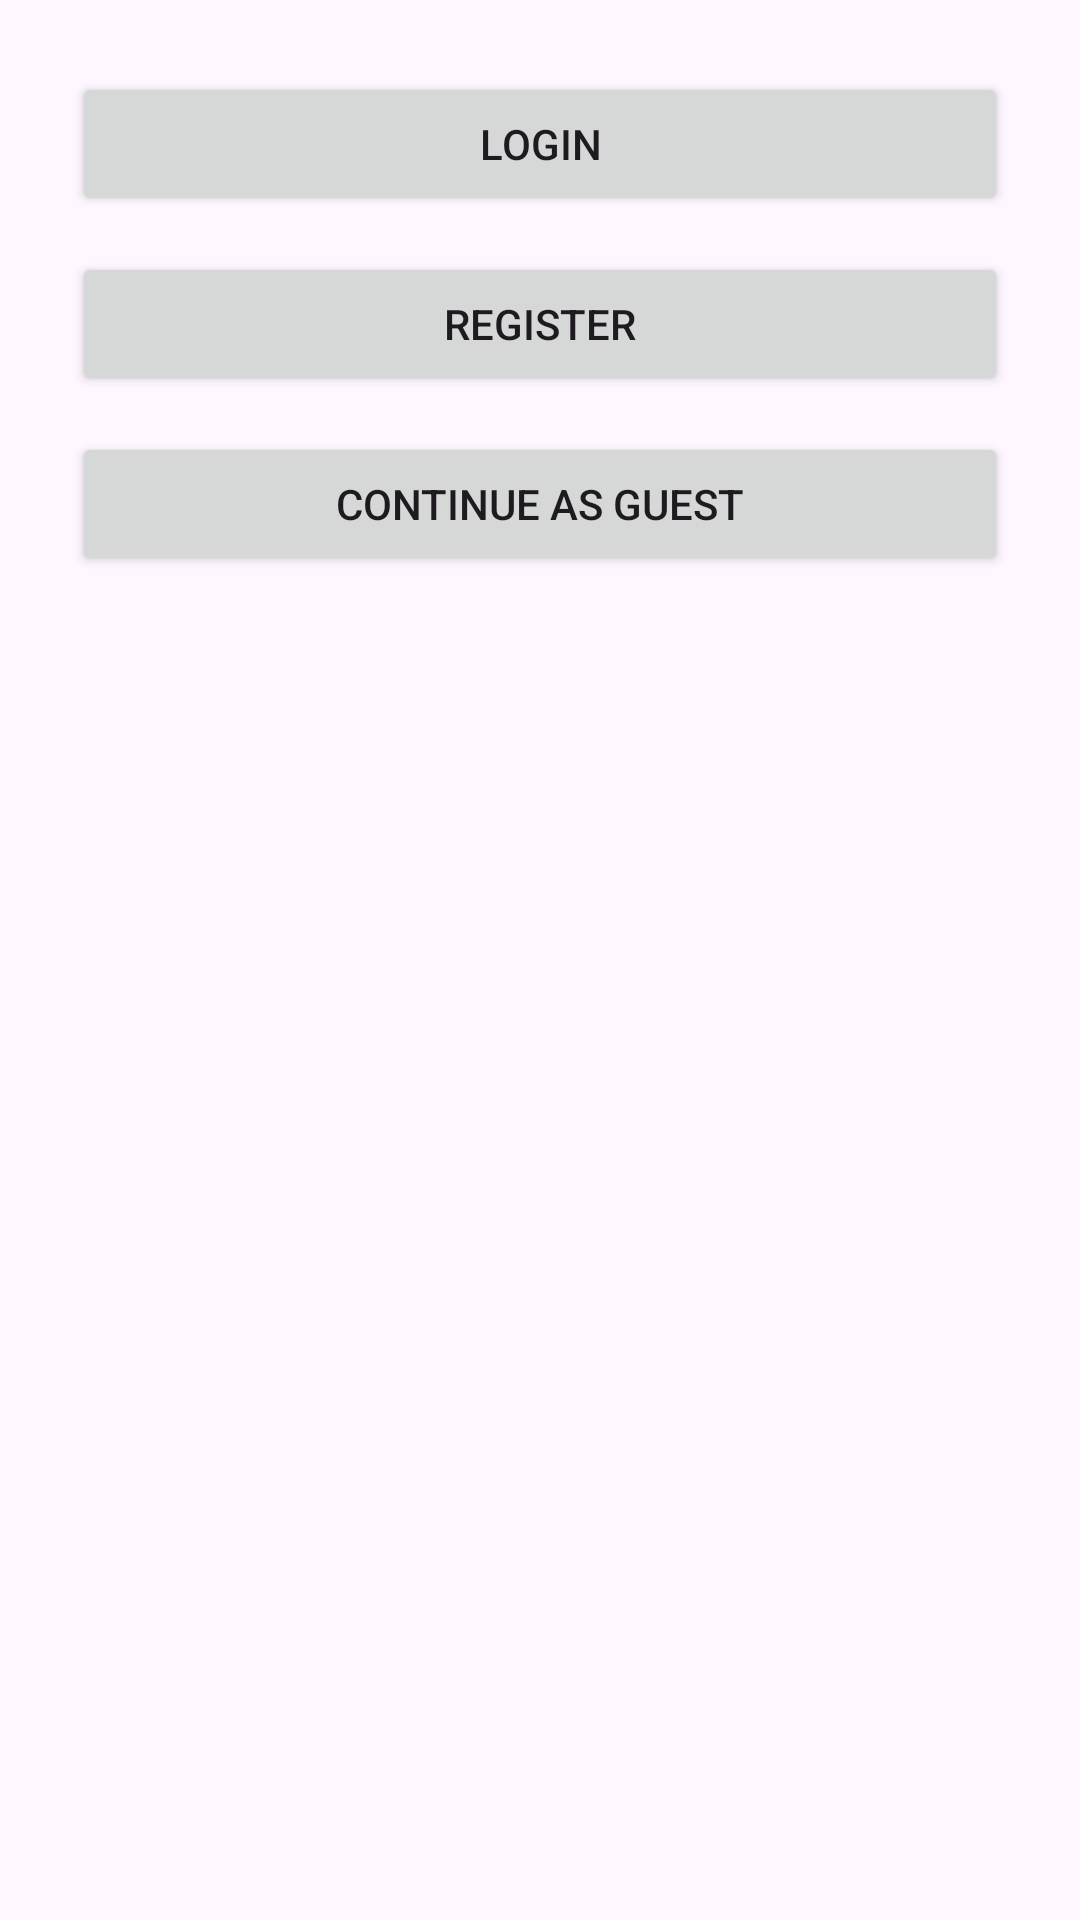

Layout XML and referenced resources for this Android screen:
<!-- AndroidManifest.xml: activity theme Theme.CivicConnect -->
<!-- res/layout/activity_main.xml -->
<?xml version="1.0" encoding="utf-8"?>
<androidx.constraintlayout.widget.ConstraintLayout xmlns:android="http://schemas.android.com/apk/res/android"
    xmlns:app="http://schemas.android.com/apk/res-auto"
    xmlns:tools="http://schemas.android.com/tools"
    android:id="@+id/main"
    android:layout_width="match_parent"
    android:layout_height="match_parent"
    tools:context=".MainActivity">

    <Button
        android:id="@+id/btnLogin"
        android:layout_width="0dp"
        android:layout_height="wrap_content"
        android:text="Login"
        app:layout_constraintTop_toTopOf="parent"
        app:layout_constraintStart_toStartOf="parent"
        app:layout_constraintEnd_toEndOf="parent"
        android:layout_margin="24dp" />

    <Button
        android:id="@+id/btnRegister"
        android:layout_width="0dp"
        android:layout_height="wrap_content"
        android:text="Register"
        app:layout_constraintTop_toBottomOf="@id/btnLogin"
        app:layout_constraintStart_toStartOf="parent"
        app:layout_constraintEnd_toEndOf="parent"
        android:layout_marginHorizontal="24dp"
        android:layout_marginTop="12dp" />

    <Button
        android:id="@+id/btnGuest"
        android:layout_width="0dp"
        android:layout_height="wrap_content"
        android:text="Continue as Guest"
        app:layout_constraintTop_toBottomOf="@id/btnRegister"
        app:layout_constraintStart_toStartOf="parent"
        app:layout_constraintEnd_toEndOf="parent"
        android:layout_marginHorizontal="24dp"
        android:layout_marginTop="12dp" />

</androidx.constraintlayout.widget.ConstraintLayout>
<!-- resources referenced by this layout -->
<resources>
  <style name="Theme.CivicConnect" parent="Theme.CityI" />
  <style name="Theme.CityI" parent="Base.Theme.CityI" />
  <style name="Base.Theme.CityI" parent="Theme.Material3.DayNight.NoActionBar">
          
          
      </style>
</resources>
